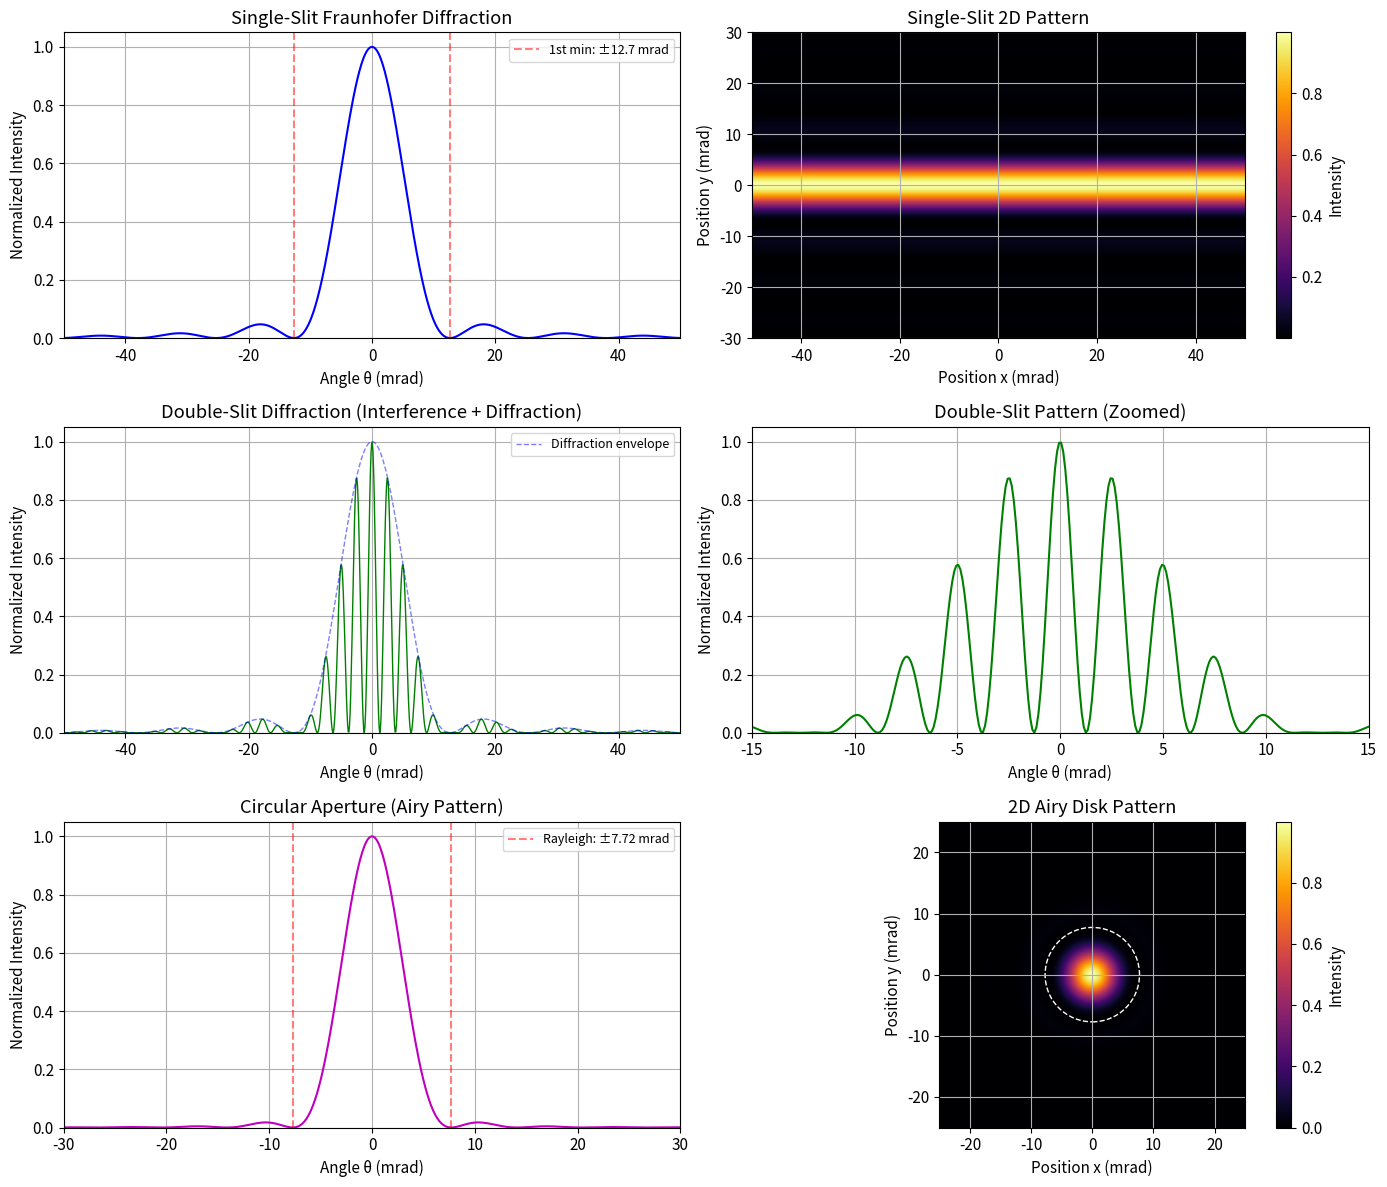

Python code for this plot:
import numpy as np
import matplotlib.pyplot as plt
from scipy.special import j1

# Set up plotting style
plt.rcParams['figure.figsize'] = [12, 10]
plt.rcParams['font.size'] = 11
plt.rcParams['axes.grid'] = True

def single_slit_intensity(theta, a, wavelength):
    """
    Calculate the intensity for single-slit Fraunhofer diffraction.
    
    Parameters:
    -----------
    theta : array-like
        Angles from the central axis (radians)
    a : float
        Slit width (meters)
    wavelength : float
        Wavelength of light (meters)
        
    Returns:
    --------
    Normalized intensity distribution
    """
    beta = np.pi * a * np.sin(theta) / wavelength
    # Handle the singularity at beta = 0
    intensity = np.where(np.abs(beta) < 1e-10, 1.0, (np.sin(beta) / beta)**2)
    return intensity

# Parameters
wavelength = 632.8e-9  # He-Ne laser wavelength (m)
slit_width = 50e-6     # 50 micrometers

# Angular range
theta = np.linspace(-0.05, 0.05, 1000)  # radians

# Calculate intensity
I_single = single_slit_intensity(theta, slit_width, wavelength)

print(f"Wavelength: {wavelength*1e9:.1f} nm")
print(f"Slit width: {slit_width*1e6:.1f} μm")
print(f"First minimum at θ ≈ {np.arcsin(wavelength/slit_width)*1000:.2f} mrad")

def double_slit_intensity(theta, a, d, wavelength):
    """
    Calculate the intensity for double-slit Fraunhofer diffraction.
    
    Parameters:
    -----------
    theta : array-like
        Angles from the central axis (radians)
    a : float
        Individual slit width (meters)
    d : float
        Slit separation (center to center, meters)
    wavelength : float
        Wavelength of light (meters)
        
    Returns:
    --------
    Normalized intensity distribution
    """
    beta = np.pi * a * np.sin(theta) / wavelength
    gamma = np.pi * d * np.sin(theta) / wavelength
    
    # Diffraction envelope
    diffraction = np.where(np.abs(beta) < 1e-10, 1.0, (np.sin(beta) / beta)**2)
    
    # Interference term
    interference = np.cos(gamma)**2
    
    return diffraction * interference

# Parameters for double slit
slit_separation = 250e-6  # 250 micrometers

# Calculate intensity
I_double = double_slit_intensity(theta, slit_width, slit_separation, wavelength)

print(f"Slit separation: {slit_separation*1e6:.1f} μm")
print(f"Ratio d/a = {slit_separation/slit_width:.1f}")
print(f"Expected {int(slit_separation/slit_width)} interference maxima within central diffraction maximum")

def airy_pattern_intensity(theta, D, wavelength):
    """
    Calculate the intensity for circular aperture (Airy) diffraction.
    
    Parameters:
    -----------
    theta : array-like
        Angles from the central axis (radians)
    D : float
        Aperture diameter (meters)
    wavelength : float
        Wavelength of light (meters)
        
    Returns:
    --------
    Normalized intensity distribution
    """
    k = 2 * np.pi / wavelength
    a = D / 2  # radius
    x = k * a * np.sin(theta)
    
    # Handle the singularity at x = 0
    intensity = np.where(np.abs(x) < 1e-10, 1.0, (2 * j1(x) / x)**2)
    return intensity

# Parameters for circular aperture
aperture_diameter = 100e-6  # 100 micrometers

# Calculate intensity
I_airy = airy_pattern_intensity(theta, aperture_diameter, wavelength)

# Rayleigh criterion
theta_rayleigh = 1.22 * wavelength / aperture_diameter

print(f"Aperture diameter: {aperture_diameter*1e6:.1f} μm")
print(f"First minimum (Airy disk radius): θ ≈ {theta_rayleigh*1000:.3f} mrad")

# Create the main figure
fig = plt.figure(figsize=(14, 12))

# Convert angles to milliradians for better readability
theta_mrad = theta * 1000

# 1. Single-slit diffraction
ax1 = fig.add_subplot(3, 2, 1)
ax1.plot(theta_mrad, I_single, 'b-', linewidth=1.5)
ax1.set_xlabel('Angle θ (mrad)')
ax1.set_ylabel('Normalized Intensity')
ax1.set_title('Single-Slit Fraunhofer Diffraction')
ax1.set_xlim([-50, 50])
ax1.set_ylim([0, 1.05])

# Mark first minima
theta_min1 = np.arcsin(wavelength/slit_width) * 1000
ax1.axvline(x=theta_min1, color='r', linestyle='--', alpha=0.5, label=f'1st min: ±{theta_min1:.1f} mrad')
ax1.axvline(x=-theta_min1, color='r', linestyle='--', alpha=0.5)
ax1.legend(loc='upper right', fontsize=9)

# 2. Single-slit 2D pattern
ax2 = fig.add_subplot(3, 2, 2)
y = np.linspace(-0.03, 0.03, 300)
X, Y = np.meshgrid(theta, y)
I_2d_single = single_slit_intensity(X, slit_width, wavelength)
im2 = ax2.imshow(I_2d_single.T, extent=[theta_mrad[0], theta_mrad[-1], y[0]*1000, y[-1]*1000],
                  aspect='auto', cmap='inferno', origin='lower')
ax2.set_xlabel('Position x (mrad)')
ax2.set_ylabel('Position y (mrad)')
ax2.set_title('Single-Slit 2D Pattern')
plt.colorbar(im2, ax=ax2, label='Intensity')

# 3. Double-slit diffraction
ax3 = fig.add_subplot(3, 2, 3)
ax3.plot(theta_mrad, I_double, 'g-', linewidth=1)
ax3.plot(theta_mrad, I_single, 'b--', linewidth=1, alpha=0.5, label='Diffraction envelope')
ax3.set_xlabel('Angle θ (mrad)')
ax3.set_ylabel('Normalized Intensity')
ax3.set_title('Double-Slit Diffraction (Interference + Diffraction)')
ax3.set_xlim([-50, 50])
ax3.set_ylim([0, 1.05])
ax3.legend(loc='upper right', fontsize=9)

# 4. Double-slit zoomed view
ax4 = fig.add_subplot(3, 2, 4)
ax4.plot(theta_mrad, I_double, 'g-', linewidth=1.5)
ax4.set_xlabel('Angle θ (mrad)')
ax4.set_ylabel('Normalized Intensity')
ax4.set_title('Double-Slit Pattern (Zoomed)')
ax4.set_xlim([-15, 15])
ax4.set_ylim([0, 1.05])

# 5. Airy pattern (1D slice)
ax5 = fig.add_subplot(3, 2, 5)
ax5.plot(theta_mrad, I_airy, 'm-', linewidth=1.5)
ax5.set_xlabel('Angle θ (mrad)')
ax5.set_ylabel('Normalized Intensity')
ax5.set_title('Circular Aperture (Airy Pattern)')
ax5.set_xlim([-30, 30])
ax5.set_ylim([0, 1.05])

# Mark Rayleigh criterion
theta_rayleigh_mrad = theta_rayleigh * 1000
ax5.axvline(x=theta_rayleigh_mrad, color='r', linestyle='--', alpha=0.5, 
            label=f'Rayleigh: ±{theta_rayleigh_mrad:.2f} mrad')
ax5.axvline(x=-theta_rayleigh_mrad, color='r', linestyle='--', alpha=0.5)
ax5.legend(loc='upper right', fontsize=9)

# 6. Airy pattern 2D
ax6 = fig.add_subplot(3, 2, 6)
# Create 2D Airy pattern
x_2d = np.linspace(-0.025, 0.025, 400)
y_2d = np.linspace(-0.025, 0.025, 400)
X_2d, Y_2d = np.meshgrid(x_2d, y_2d)
R = np.sqrt(X_2d**2 + Y_2d**2)
I_airy_2d = airy_pattern_intensity(R, aperture_diameter, wavelength)

im6 = ax6.imshow(I_airy_2d, extent=[x_2d[0]*1000, x_2d[-1]*1000, y_2d[0]*1000, y_2d[-1]*1000],
                  aspect='equal', cmap='inferno', origin='lower')
ax6.set_xlabel('Position x (mrad)')
ax6.set_ylabel('Position y (mrad)')
ax6.set_title('2D Airy Disk Pattern')
plt.colorbar(im6, ax=ax6, label='Intensity')

# Add circular marker for Airy disk
circle = plt.Circle((0, 0), theta_rayleigh_mrad, fill=False, color='white', 
                      linestyle='--', linewidth=1)
ax6.add_patch(circle)

plt.tight_layout()
plt.savefig('plot.png', dpi=150, bbox_inches='tight')
plt.show()

print("\nFigure saved to 'plot.png'")

# Quantitative analysis
print("="*60)
print("DIFFRACTION PATTERN ANALYSIS SUMMARY")
print("="*60)
print(f"\nLight source: λ = {wavelength*1e9:.1f} nm (He-Ne laser)")
print("\n--- Single Slit ---")
print(f"Slit width a = {slit_width*1e6:.1f} μm")
print(f"Central maximum width: {2*np.arcsin(wavelength/slit_width)*1000:.2f} mrad")
print(f"Angular spread parameter: a/λ = {slit_width/wavelength:.1f}")

print("\n--- Double Slit ---")
print(f"Slit width a = {slit_width*1e6:.1f} μm")
print(f"Slit separation d = {slit_separation*1e6:.1f} μm")
print(f"Fringe spacing: {wavelength/slit_separation*1000:.3f} mrad")
print(f"Fringes in central maximum: ~{int(2*slit_separation/slit_width) - 1}")

print("\n--- Circular Aperture (Airy) ---")
print(f"Aperture diameter D = {aperture_diameter*1e6:.1f} μm")
print(f"Airy disk angular radius: {1.22*wavelength/aperture_diameter*1000:.3f} mrad")
print(f"Second ring radius: {2.23*wavelength/aperture_diameter*1000:.3f} mrad")
print("\n" + "="*60)